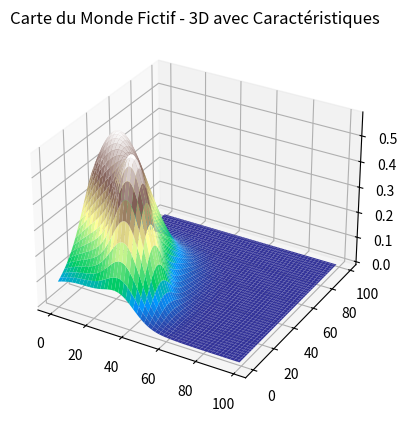

Python code for this plot:
import matplotlib.pyplot as plt
from mpl_toolkits.mplot3d import Axes3D
import numpy as np

# Définir la taille de la carte
carte_largeur = 100
carte_hauteur = 100
# Générer des données pour la carte
x = np.arange(0, carte_largeur, 1)
y = np.arange(0, carte_hauteur, 1)
x, y = np.meshgrid(x, y)

# Générer des caractéristiques de la carte (plages, montagnes, océans, lac, etc.)
plages = 0.2 * np.exp(-(x - 25)**2 / (2 * 10**2) - (y - 25)**2 / (2 * 10**2))
montagnes = 0.5 * np.exp(-((x - 10)**2 + (y - 40)**2) / (2 * 15**2))
oceans = 0.1 * np.exp(-((x - 10)**2 + (y - 10)**2) / (2 * 20**2))
lac = 0.4 * np.exp(-((x - 35)**2 + (y - 15)**2) / (2 * 8**2))

# Combiner les caractéristiques pour obtenir la carte finale
carte_data = plages + montagnes + oceans + lac

# Transformer la carte en 3D
fig = plt.figure()
ax = fig.add_subplot(111, projection='3d')

# Extruder la carte 2D vers la troisième dimension (z)
ax.plot_surface(x, y, carte_data, cmap='terrain')

# Ajouter un titre à la carte 3D
ax.set_title('Carte du Monde Fictif - 3D avec Caractéristiques')

# Afficher la carte 3D
plt.show()
